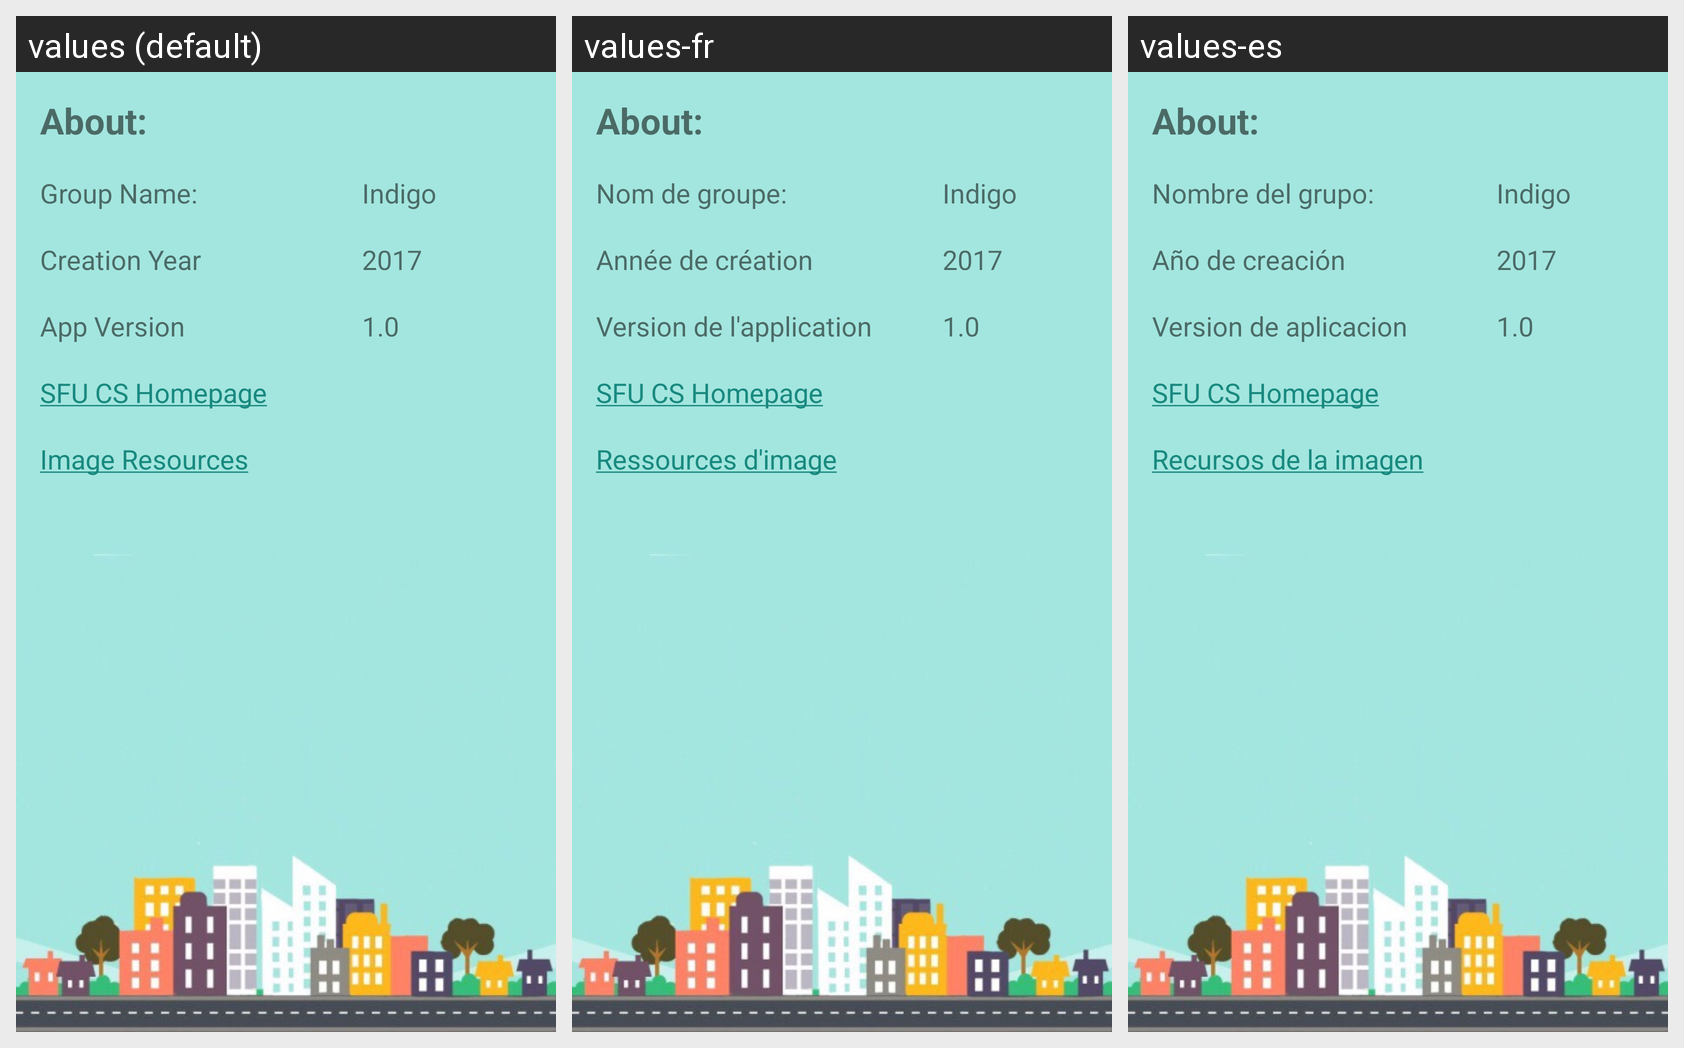

Locale-by-locale string values for the Android screen shown in this grid:
Android screen res/layout/about_content.xml rendered under 3 locales, left to right: values (default), values-fr, values-es. Device: Nexus 5 (rendered at 1080×1920; each locale shown at half size, 540×960, under a caption strip naming it); theme AppTheme.
Strings drawn on this screen, with the default value and each locale's value (text and hints the layout hard-codes, and strings that could not be matched under every locale, appear in the picture but are not listed):

aboutt
  values: About:
  values-fr: About:  [not translated; the default value is used]
  values-es: About:  [not translated; the default value is used]

group_name
  values: Group Name:
  values-fr: Nom de groupe:
  values-es: Nombre del grupo:

indigo
  values: Indigo
  values-fr: Indigo
  values-es: Indigo

creation_year
  values: Creation Year
  values-fr: Année de création
  values-es: Año de creación

year_2017
  values: 2017
  values-fr: 2017
  values-es: 2017

app_version
  values: App Version
  values-fr: Version de l'application
  values-es: Version de aplicacion

app_version_1_0
  values: 1.0
  values-fr: 1.0
  values-es: 1.0

sfu_cs_homepage
  values: SFU CS Homepage
  values-fr: SFU CS Homepage
  values-es: SFU CS Homepage

image_resources
  values: Image Resources
  values-fr: Ressources d'image
  values-es: Recursos de la imagen
